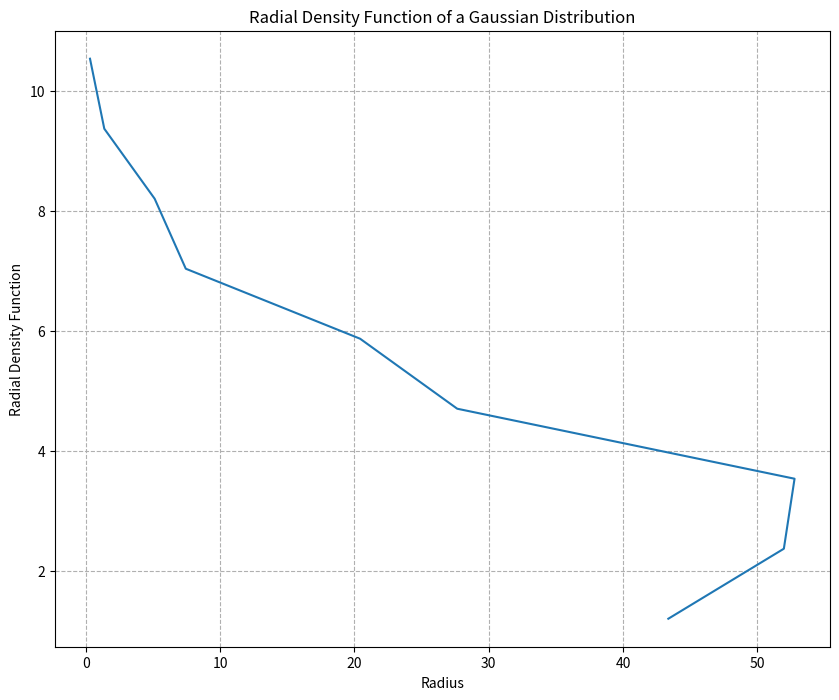

This chart was generated by the following Python code:
import numpy as np 
import matplotlib.pyplot as plt
fig= plt.figure(figsize=(10,8), dpi = 100)
#from mpl_toolkits.mplot3d import Axes3D
#ax = plt.axes(projection = '3d')

def random_dist(min_val,max_val,size):
    x = []
    y=[]
    z=[]
    for j in range(size):
        xi = np.random.randint(min_val, max_val, size= size, dtype=int)
        yi = np.random.randint(min_val, max_val, size= size, dtype=int)
        zi = np.random.randint(min_val, max_val, size= size, dtype=int)
        x.append(xi)
        y.append(yi)
        z.append(zi)
    return x, y, z

def gaussian_dist(x, y, z, size):
    mu_x = np.mean(x)
    mu_y = np.mean(y)
    mu_z = np.mean(z)

    sigma_x =  np.std(x)
    sigma_y =  np.std(y)
    sigma_z =  np.std(z)

    x_gauss = np.random.normal(mu_x, sigma_x, size=size)
    y_gauss = np.random.normal(mu_y, sigma_y, size=size)
    z_gauss = np.random.normal(mu_z, sigma_z, size=size)

    return x_gauss, y_gauss, z_gauss

def center(x, y, z):
    x_med = np.median(x)
    y_med = np.median(y)
    z_med = np.median(z)
    return x_med, y_med, z_med

def plotting(x_med, y_med, z_med,x_gauss, y_gauss, z_gauss):
    image1 = ax.scatter(x_med, y_med, z_med, c= 'red')
    image2 = ax.scatter(x_gauss, y_gauss, z_gauss, c='blue')
    plt.colorbar(image1,label='center particle')
    plt.colorbar(image2, label='small particles')
    plt.show()

def rad_distance(x_med, y_med, z_med, x_gauss, y_gauss, z_gauss):
    distance = []
    for i in range(len(x_gauss)):
        dist = np.sqrt((x_gauss[i]-x_med)**2 + (y_gauss[i]-y_med)**2 + (z_gauss[i]-z_med)**2)
        distance.append(dist)
    return distance

def dMdr(distance,particle_mass, b):
    bineq = np.linspace(min(distance),max(distance),b)
    frequency, bin_edge = np.histogram(distance, bins=bineq)

    bin_mass = []
    for i in range(len(frequency)):
        mass = frequency[i]*particle_mass
        bin_mass.append(mass)
    density = []  
    mass_pt = []  
    for k in range(len(bin_edge)-1):
        den = (bin_mass[k]/((4/3)*np.pi*(bin_edge[k])**3))*(4*np.pi*(bin_edge[k])**2)
        mid_pt = (bin_edge[k+1]+bin_edge[k])/2
        density.append(den)
        mass_pt.append(mid_pt)

    return density, mass_pt

min_val = 0
max_val = 10
size = 200
particle_mass=1
b=10

x, y, z =random_dist(min_val, max_val, size)
x_gauss, y_gauss, z_gauss = gaussian_dist(x, y, z, size)
x_med, y_med, z_med = center(x, y, z)
distance = rad_distance(x_med, y_med, z_med, x_gauss, y_gauss, z_gauss)
#plotting(x_med, y_med, z_med, x_gauss, y_gauss, z_gauss)

density, mass_pt = dMdr(distance,particle_mass, b)
print(mass_pt)

plt.plot(density, mass_pt)
plt.title('Radial Density Function of a Gaussian Distribution')
plt.xlabel('Radius')
plt.ylabel('Radial Density Function')
plt.grid(linestyle='--')
plt.show()